Dataset: plates_augmented (GitHub, calvarado2004/csca5642-cleaned-vs-dirty). Classes: cleaned, dirty.

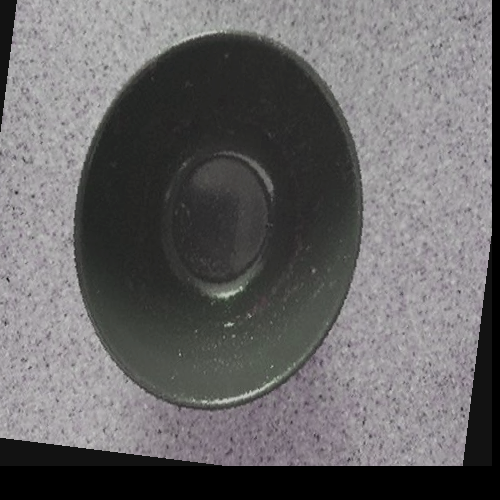
Label: dirty

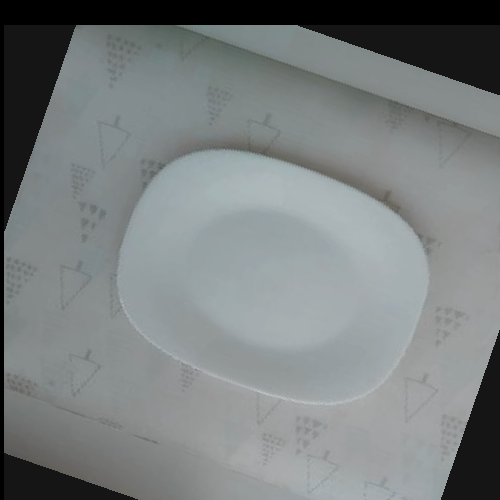
Label: cleaned

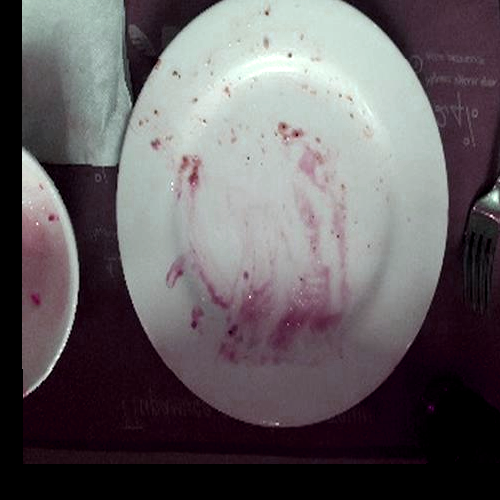
Label: dirty

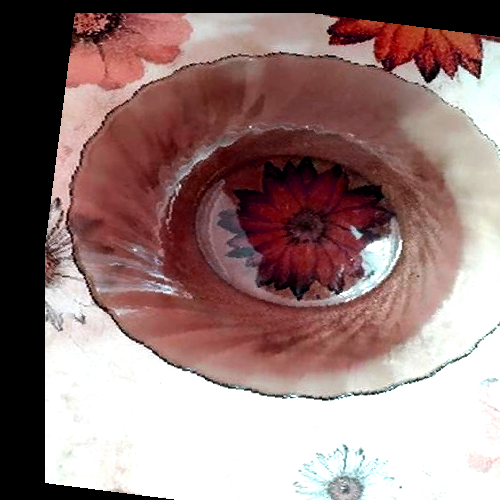
Label: cleaned

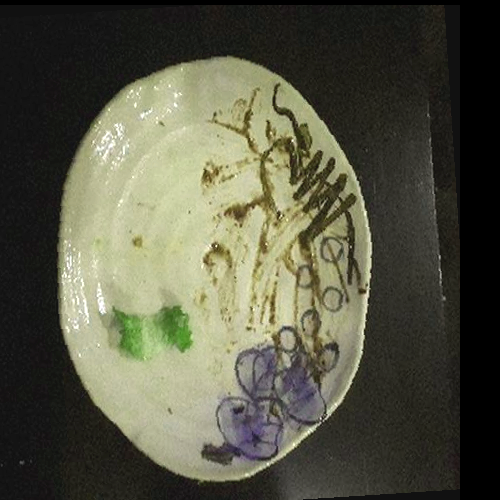
Label: dirty

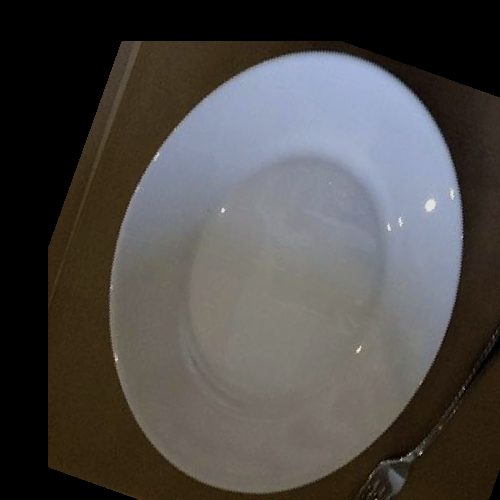
Label: cleaned
